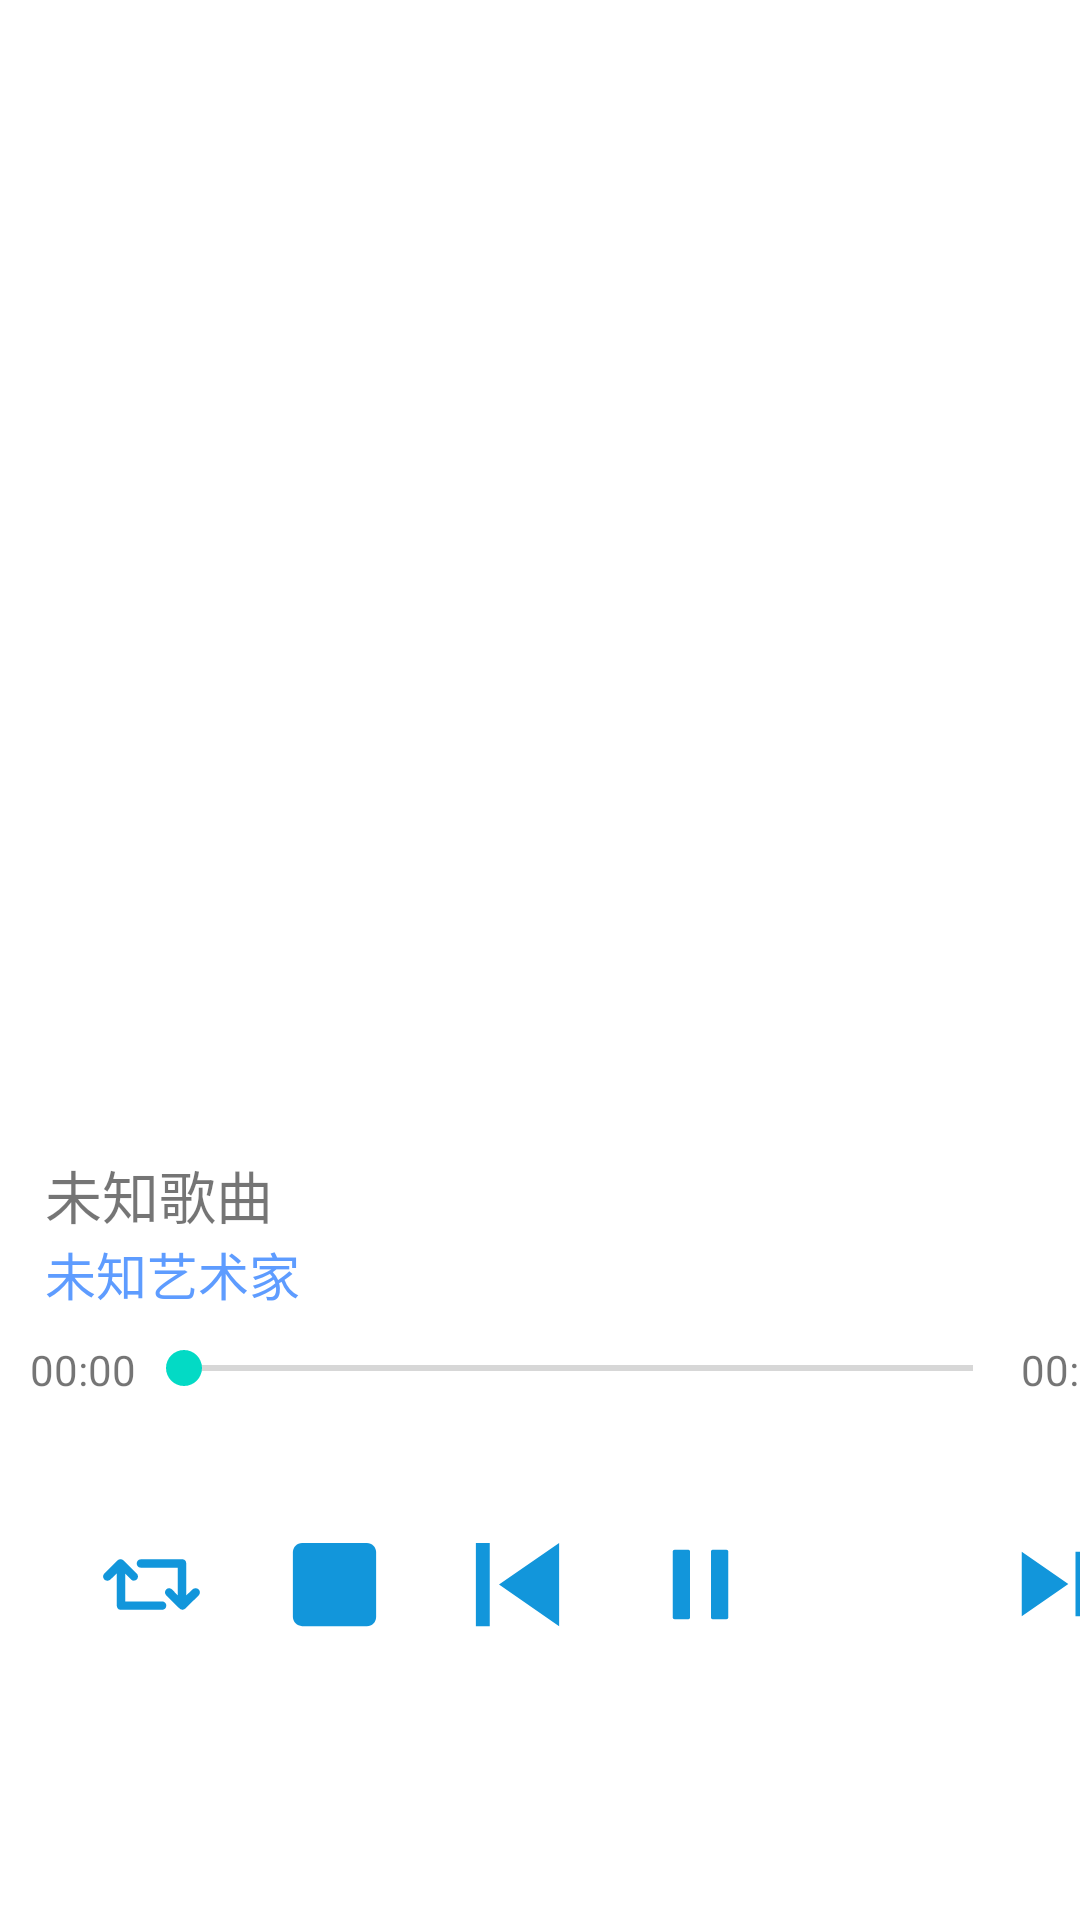

The Android layout XML behind this screen, and the referenced resources:
<!-- AndroidManifest.xml: application theme Theme.HQproj -->
<!-- res/layout/music_page.xml -->
<?xml version="1.0" encoding="utf-8"?>
<TableLayout
    xmlns:android="http://schemas.android.com/apk/res/android"
    android:layout_width="match_parent"
    android:layout_height="match_parent">

    <TableRow>
        <ImageView
            android:id="@+id/singer_image"
            android:layout_width="296dp"
            android:layout_height="296dp"
            android:paddingTop="55dp"
            android:src="@drawable/bg" />
    </TableRow>

    <TableRow
        android:paddingTop="50dp"
        android:layout_width="match_parent"
        android:layout_height="match_parent">

        <LinearLayout
            android:layout_width="match_parent"
            android:layout_height="match_parent"
            android:orientation="horizontal">

            <TextView
                android:id="@+id/textView5"
                android:layout_width="wrap_content"
                android:layout_height="wrap_content"
                android:layout_weight="1" />
        </LinearLayout>
    </TableRow>

    <TableRow
        android:layout_width="match_parent"
        android:layout_height="match_parent">

        <LinearLayout
            android:layout_width="match_parent"
            android:layout_height="match_parent"
            android:orientation="horizontal">

            <TextView
                android:id="@+id/textView6"
                android:layout_width="wrap_content"
                android:layout_height="wrap_content"
                android:layout_weight="1" />
        </LinearLayout>
    </TableRow>

    <TableRow>

        <LinearLayout
            android:layout_width="match_parent"
            android:layout_height="match_parent"
            android:orientation="vertical">

            <TextView
                android:id="@+id/song"
                android:layout_width="wrap_content"
                android:layout_height="wrap_content"
                android:layout_weight="1"
                android:textSize="19sp"
                android:paddingLeft="15dp"
                android:text="未知歌曲" />

            <TextView
                android:id="@+id/singer"
                android:layout_width="wrap_content"
                android:layout_height="wrap_content"
                android:layout_weight="1"
                android:textSize="17sp"
                android:textColor="#ff5e9cff"
                android:paddingLeft="15dp"
                android:text="未知艺术家" />
        </LinearLayout>
    </TableRow>

    <TableRow
        android:layout_width="match_parent"
        android:layout_height="match_parent">

        <LinearLayout
            android:layout_width="match_parent"
            android:layout_height="match_parent"
            android:orientation="horizontal">

        </LinearLayout>
    </TableRow>

    <TableRow
        android:layout_width="match_parent"
        android:layout_height="match_parent">

        <LinearLayout
            android:layout_width="match_parent"
            android:layout_height="match_parent"
            android:layout_margin="10dp"
            android:orientation="horizontal"
            android:weightSum="1">

            <TextView
                android:id="@+id/playingTime"
                android:layout_width="wrap_content"
                android:layout_height="wrap_content"
                android:text="00:00" />

            <SeekBar
                android:id="@+id/seekBar1"
                android:layout_width="295dp"
                android:layout_height="wrap_content"
                android:max="100"
                android:layout_weight="0.78" />

            <TextView
                android:id="@+id/totalTime"
                android:layout_width="wrap_content"
                android:layout_height="wrap_content"
                android:text="00:00" />
        </LinearLayout>
    </TableRow>

    <TableRow
        android:layout_width="match_parent"
        android:layout_height="match_parent">

        <LinearLayout
            android:layout_width="match_parent"
            android:layout_height="match_parent"
            android:orientation="horizontal">

        </LinearLayout>
    </TableRow>

    <TableRow
        android:layout_width="match_parent"
        android:layout_height="match_parent">

        <LinearLayout
            android:layout_width="240dp"
            android:layout_height="match_parent"
            android:layout_gravity="center"
            android:layout_margin="10dp"
            android:orientation="horizontal">

            <ImageButton
                android:id="@+id/btn_loop"
                android:layout_width="92dp"
                android:layout_height="match_parent"
                android:layout_weight="1"
                android:backgroundTint="@android:color/background_light"
                android:scaleType="fitCenter"
                android:src="@drawable/ic_loop_list"
                android:text="单曲循环"
                android:textSize="15sp" />

            <ImageButton
                android:id="@+id/btn_stop"
                android:layout_width="92dp"
                android:layout_height="match_parent"
                android:layout_weight="1"
                android:backgroundTint="@android:color/background_light"
                android:scaleType="fitCenter"
                android:src="@drawable/ic_stop"
                android:text="停止"
                android:textSize="15sp" />

            <ImageButton
                android:id="@+id/btn_minus"
                android:layout_width="92dp"
                android:layout_height="match_parent"
                android:layout_weight="1"
                android:backgroundTint="@android:color/background_light"
                android:scaleType="fitCenter"
                android:src="@drawable/ic_previous"
                android:text="前一"
                android:textSize="15sp" />

            <ImageButton
                android:id="@+id/btn_play"
                android:layout_width="92dp"
                android:layout_height="match_parent"
                android:layout_weight="1"
                android:backgroundTint="@android:color/background_light"
                android:scaleType="fitCenter"
                android:src="@drawable/ic_play"
                android:text="播放"
                android:textSize="15sp" />

            <ImageButton
                android:id="@+id/btn_pause"
                android:layout_width="92dp"
                android:layout_height="match_parent"
                android:layout_weight="1"
                android:backgroundTint="@android:color/background_light"
                android:scaleType="fitCenter"
                android:src="@drawable/ic_pause2"
                android:text="暂停"
                android:textSize="15sp" />

            <ImageButton
                android:id="@+id/btn_plus"
                android:layout_width="92dp"
                android:layout_height="match_parent"
                android:layout_weight="1"
                android:backgroundTint="@android:color/background_light"
                android:scaleType="fitCenter"
                android:paddingRight="20dp"
                android:src="@drawable/ic_next"
                android:text="后一"
                android:textSize="15sp" />

        </LinearLayout>
    </TableRow>

    <TableRow
        android:layout_width="match_parent"
        android:layout_height="match_parent" >

        <LinearLayout
            android:layout_width="match_parent"
            android:layout_height="match_parent"
            android:orientation="horizontal">

        </LinearLayout>
    </TableRow>

    <TableRow
        android:layout_width="match_parent"
        android:layout_height="match_parent"
        android:layout_weight="1">

        
        
        
        
        

        
        
        
        
        
        


        
        
        
        
        
        

        
    </TableRow>

</TableLayout>
<!-- resources referenced by this layout -->
<resources>
  <!-- drawable ic_loop_list (drawable) -->
  <vector xmlns:android="http://schemas.android.com/apk/res/android"
      android:width="64dp"
      android:height="64dp"
      android:viewportWidth="1024"
      android:viewportHeight="1024">
      <path
          android:fillColor="#1296db"
          android:pathData="M947.27,612.23 L825.29,733.26c-7.58,7.52 -17.58,11.28 -27.5,11.28 -9.93,0 -19.98,-3.76 -27.56,-11.28l-122.21,-121.03c-15.19,-15.08 -15.77,-39.57 -0.62,-54.7 15.15,-15.13 38.66,-15.17 53.86,-0.08l53.51,55.26L754.77,357.14 413.99,357.14c-21.45,0 -38.85,-17.49 -38.85,-38.84 0,-21.36 17.39,-38.84 38.85,-38.84l383.94,0c21.45,0 34.53,16.28 34.53,37.63l0,295.62 57.83,-55.26c15.2,-15.07 41.95,-15.04 57.1,0.08C962.54,572.66 962.47,597.15 947.27,612.23zM610,667.89 L269.22,667.89 269.22,410.25l53.52,55.26c7.58,7.53 16.42,11.28 26.35,11.28 9.96,0 19.38,-3.79 26.97,-11.37 15.15,-15.13 14.84,-39.61 -0.35,-54.7L253.62,289.7c-15.16,-15.04 -39.76,-15.04 -54.92,0L76.72,410.73c-15.19,15.08 -15.25,39.57 -0.1,54.7 15.16,15.13 41.9,15.16 57.09,0.08l57.82,-55.26 0,295.62c0,21.36 13.08,39.7 34.53,39.7l383.94,0c21.45,0 38.85,-17.49 38.85,-38.84C648.84,685.38 631.45,667.89 610,667.89z" />
  </vector>
  <!-- drawable ic_next (drawable) -->
  <vector
      xmlns:android="http://schemas.android.com/apk/res/android"
      android:width="64dp"
      android:height="64dp"
      android:viewportWidth="1024"
      android:viewportHeight="1024">
    <path
        android:fillColor="#1296db"
        android:pathData="M128,128v768l554.6,-384L128,128zM768,128h128v768h-128z"/>
  </vector>
  <!-- drawable ic_play (drawable) -->
  <vector android:height="64dp" android:viewportHeight="1024"
      android:viewportWidth="1024" android:width="64dp" xmlns:android="http://schemas.android.com/apk/res/android">
      <path android:fillColor="#1296db" android:pathData="M399.8,832h-127.6c-9,0 -16.2,-7.2 -16.2,-16L256,208c0,-8.8 7.2,-16 16.2,-16h127.6c9,0 16.2,7.2 16.2,16v608c0,8.8 -7.2,16 -16.2,16zM751.8,832h-127.6c-9,0 -16.2,-7.2 -16.2,-16L608,208c0,-8.8 7.2,-16 16.2,-16h127.6c9,0 16.2,7.2 16.2,16v608c0,8.8 -7.2,16 -16.2,16z"/>
  </vector>
  <!-- drawable ic_previous (drawable) -->
  <vector xmlns:android="http://schemas.android.com/apk/res/android"
      android:width="64dp"
      android:height="64dp"
      android:viewportWidth="1024"
      android:viewportHeight="1024">
      <path
          android:fillColor="#1296db"
          android:pathData="M341.4,512L896,896V128L341.4,512zM128,128h128v768H128z" />
  </vector>
  <!-- drawable ic_stop (drawable) -->
  <vector android:height="64dp" android:viewportHeight="1024"
      android:viewportWidth="1024" android:width="64dp" xmlns:android="http://schemas.android.com/apk/res/android">
      <path android:fillColor="#1296db" android:pathData="M810.67,128H213.33C166.4,128 128,166.4 128,213.33v597.33C128,857.6 166.4,896 213.33,896h597.33C857.6,896 896,857.6 896,810.67V213.33C896,166.4 857.6,128 810.67,128z"/>
  </vector>
  <style name="Theme.HQproj" parent="Theme.MaterialComponents.DayNight.DarkActionBar">
          
          <item name="colorPrimary">@color/purple_500</item>
          <item name="colorPrimaryVariant">@color/purple_700</item>
          <item name="colorOnPrimary">@color/white</item>
          
          <item name="colorSecondary">@color/teal_200</item>
          <item name="colorSecondaryVariant">@color/teal_700</item>
          <item name="colorOnSecondary">@color/black</item>
          
          <item name="android:statusBarColor" tools:targetApi="l">?attr/colorPrimaryVariant</item>
          
      </style>
  <!-- not gathered from this repository: default colours our renderer supplied (Android Studio template values) -->
  <color name="purple_500">#FF6200EE</color>
  <color name="purple_700">#FF3700B3</color>
  <color name="teal_200">#FF03DAC5</color>
  <color name="teal_700">#FF018786</color>
  <color name="black">#FF000000</color>
  <color name="white">#FFFFFFFF</color>
</resources>
